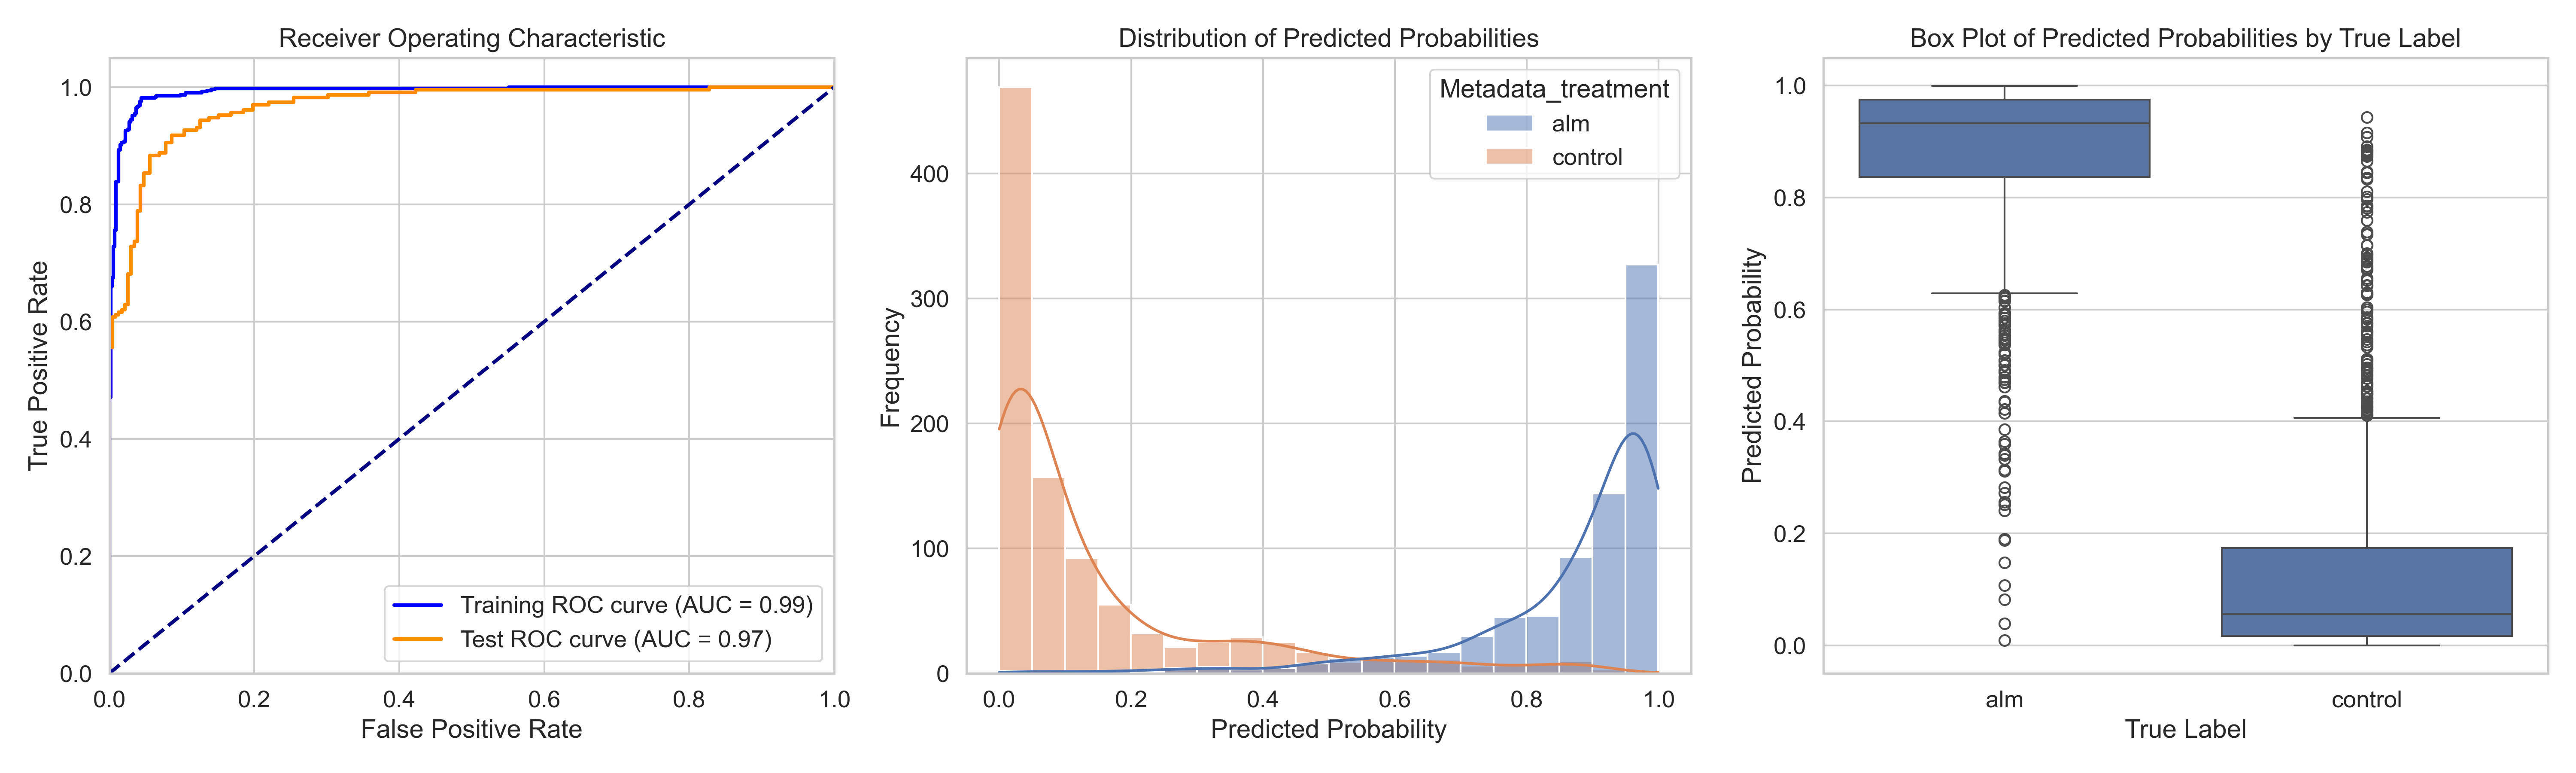

The file beside this chart, header and first rows:
ObjectNumber, Metadata_site, Metadata_concentration, Metadata_hour, Metadata_treatment, Predicted_Probability, Is_Test, S
1, 0, 2.41, 4, alm, 0.8806, False, 0.7372
2, 0, 2.41, 4, alm, 0.08199, True, -0.06133
3, 0, 2.41, 4, alm, 0.792, False, 0.6487
4, 0, 2.41, 4, alm, 0.6238, False, 0.4805
5, 0, 2.41, 4, alm, 0.7421, True, 0.5988
6, 0, 2.41, 4, alm, 0.7508, False, 0.6074
7, 0, 2.41, 4, alm, 0.8029, False, 0.6596
8, 0, 2.41, 4, alm, 0.5638, False, 0.4204
9, 0, 2.41, 4, alm, 0.687, True, 0.5437
10, 0, 2.41, 4, alm, 0.8241, False, 0.6807
11, 0, 2.41, 4, alm, 0.8982, False, 0.7549
12, 0, 2.41, 4, alm, 0.9665, False, 0.8232
13, 0, 2.41, 4, alm, 0.9551, False, 0.8118
14, 0, 2.41, 4, alm, 0.1902, True, 0.04687
15, 0, 2.41, 4, alm, 0.856, True, 0.7126
16, 0, 2.41, 4, alm, 0.7191, False, 0.5758
17, 0, 2.41, 4, alm, 0.2562, False, 0.1128
18, 0, 2.41, 4, alm, 0.9508, False, 0.8075
19, 0, 2.41, 4, alm, 0.6671, False, 0.5237
20, 0, 2.41, 4, alm, 0.978, False, 0.8347
21, 0, 2.41, 4, alm, 0.5455, True, 0.4022
22, 0, 2.41, 4, alm, 0.2512, True, 0.1079
23, 0, 2.41, 4, alm, 0.8648, False, 0.7214
24, 0, 2.41, 4, alm, 0.9104, False, 0.767
25, 0, 2.41, 4, alm, 0.8612, False, 0.7179
26, 0, 2.41, 4, alm, 0.8609, False, 0.7176
27, 0, 2.41, 4, alm, 0.8423, False, 0.699
28, 0, 2.41, 4, alm, 0.9216, True, 0.7783
29, 0, 2.41, 4, alm, 0.9523, False, 0.809
30, 0, 2.41, 4, alm, 0.8667, False, 0.7234
31, 0, 2.41, 4, alm, 0.9891, False, 0.8458
32, 0, 2.41, 4, alm, 0.8932, False, 0.7498
33, 0, 2.41, 4, alm, 0.981, True, 0.8377
34, 0, 2.41, 4, alm, 0.9367, False, 0.7933
35, 0, 2.41, 4, alm, 0.9052, True, 0.7618
36, 0, 2.41, 4, alm, 0.7804, True, 0.637
37, 0, 2.41, 4, alm, 0.7894, True, 0.6461
38, 0, 2.41, 4, alm, 0.9929, False, 0.8496
39, 0, 2.41, 4, alm, 0.9577, False, 0.8144
40, 0, 2.41, 4, alm, 0.8488, False, 0.7055
41, 0, 2.41, 4, alm, 0.9873, True, 0.8439
42, 0, 2.41, 4, alm, 0.8882, False, 0.7449
43, 0, 2.41, 4, alm, 0.9778, False, 0.8345
44, 0, 2.41, 4, alm, 0.7571, False, 0.6138
45, 0, 2.41, 4, alm, 0.994, False, 0.8507
46, 0, 2.41, 4, alm, 0.9957, False, 0.8524
47, 0, 2.41, 4, alm, 0.802, False, 0.6587
48, 0, 2.41, 4, alm, 0.9698, True, 0.8265
49, 0, 2.41, 4, alm, 0.8597, False, 0.7164
50, 0, 2.41, 4, alm, 0.9486, False, 0.8053
51, 0, 2.41, 4, alm, 0.8371, False, 0.6938
52, 0, 2.41, 4, alm, 0.7869, False, 0.6436
53, 0, 2.41, 4, alm, 0.9538, True, 0.8105
54, 0, 2.41, 4, alm, 0.8827, False, 0.7394
55, 0, 2.41, 4, alm, 0.8518, False, 0.7085
56, 0, 2.41, 4, alm, 0.7904, False, 0.6471
57, 0, 2.41, 4, alm, 0.9455, False, 0.8022
58, 0, 2.41, 4, alm, 0.5536, False, 0.4103
59, 0, 2.41, 4, alm, 0.616, True, 0.4727
60, 0, 2.41, 4, alm, 0.8806, False, 0.7373
... 1,708 more rows
